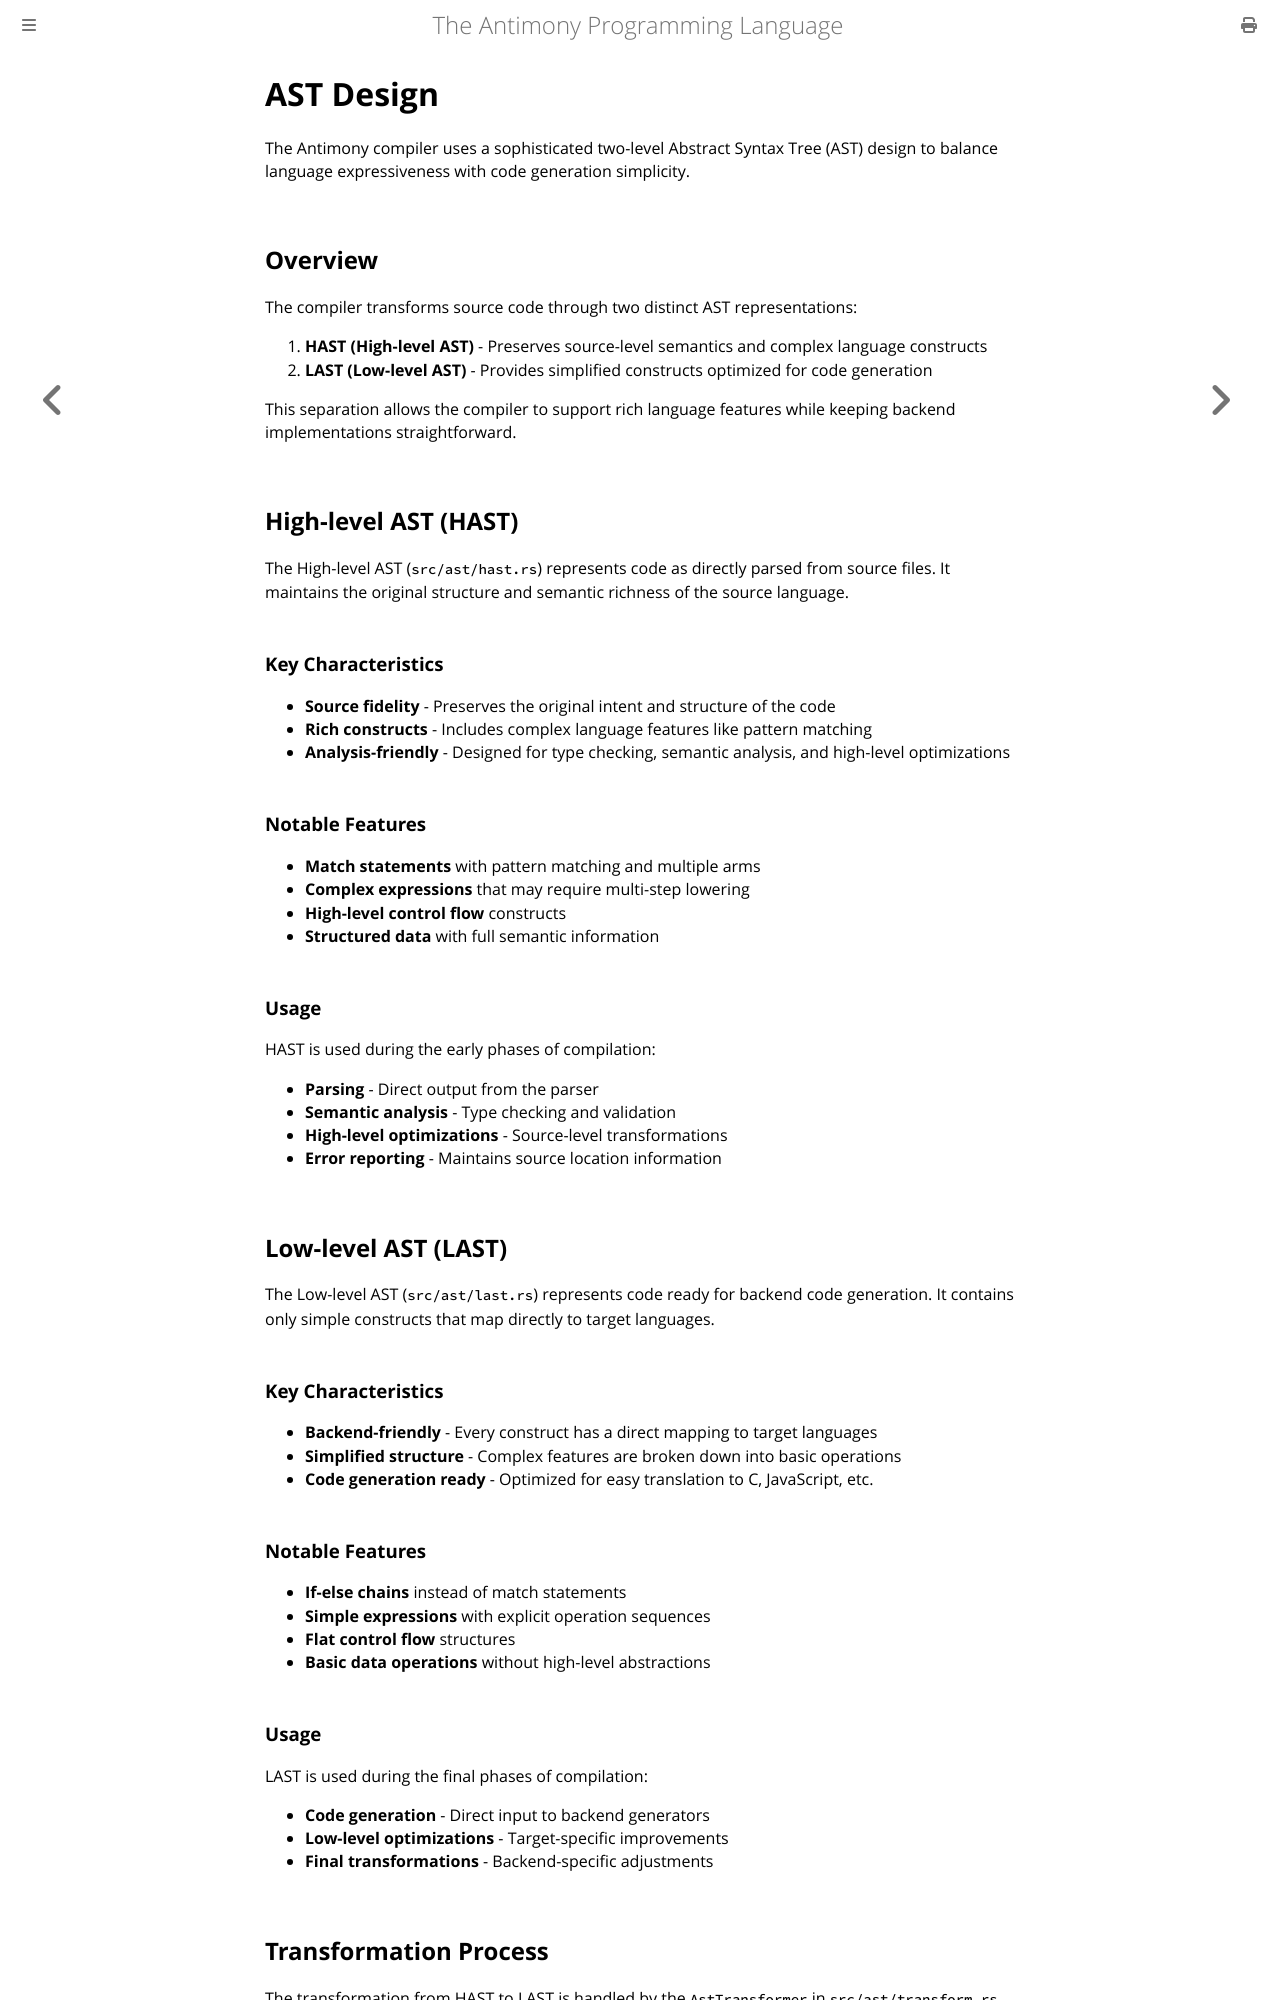

repository: antimony-lang/antimony · page: developers/ast-design.html · generator: mdbook

# AST Design

The Antimony compiler uses a sophisticated two-level Abstract Syntax Tree (AST) design to balance language expressiveness with code generation simplicity.

## Overview

The compiler transforms source code through two distinct AST representations:

1. **HAST (High-level AST)** - Preserves source-level semantics and complex language constructs
2. **LAST (Low-level AST)** - Provides simplified constructs optimized for code generation

This separation allows the compiler to support rich language features while keeping backend implementations straightforward.

## High-level AST (HAST)

The High-level AST (`src/ast/hast.rs`) represents code as directly parsed from source files. It maintains the original structure and semantic richness of the source language.

### Key Characteristics

- **Source fidelity** - Preserves the original intent and structure of the code
- **Rich constructs** - Includes complex language features like pattern matching
- **Analysis-friendly** - Designed for type checking, semantic analysis, and high-level optimizations

### Notable Features

- **Match statements** with pattern matching and multiple arms
- **Complex expressions** that may require multi-step lowering
- **High-level control flow** constructs
- **Structured data** with full semantic information

### Usage

HAST is used during the early phases of compilation:
- **Parsing** - Direct output from the parser
- **Semantic analysis** - Type checking and validation
- **High-level optimizations** - Source-level transformations
- **Error reporting** - Maintains source location information

## Low-level AST (LAST)

The Low-level AST (`src/ast/last.rs`) represents code ready for backend code generation. It contains only simple constructs that map directly to target languages.

### Key Characteristics

- **Backend-friendly** - Every construct has a direct mapping to target languages
- **Simplified structure** - Complex features are broken down into basic operations
- **Code generation ready** - Optimized for easy translation to C, JavaScript, etc.

### Notable Features

- **If-else chains** instead of match statements
- **Simple expressions** with explicit operation sequences
- **Flat control flow** structures
- **Basic data operations** without high-level abstractions
